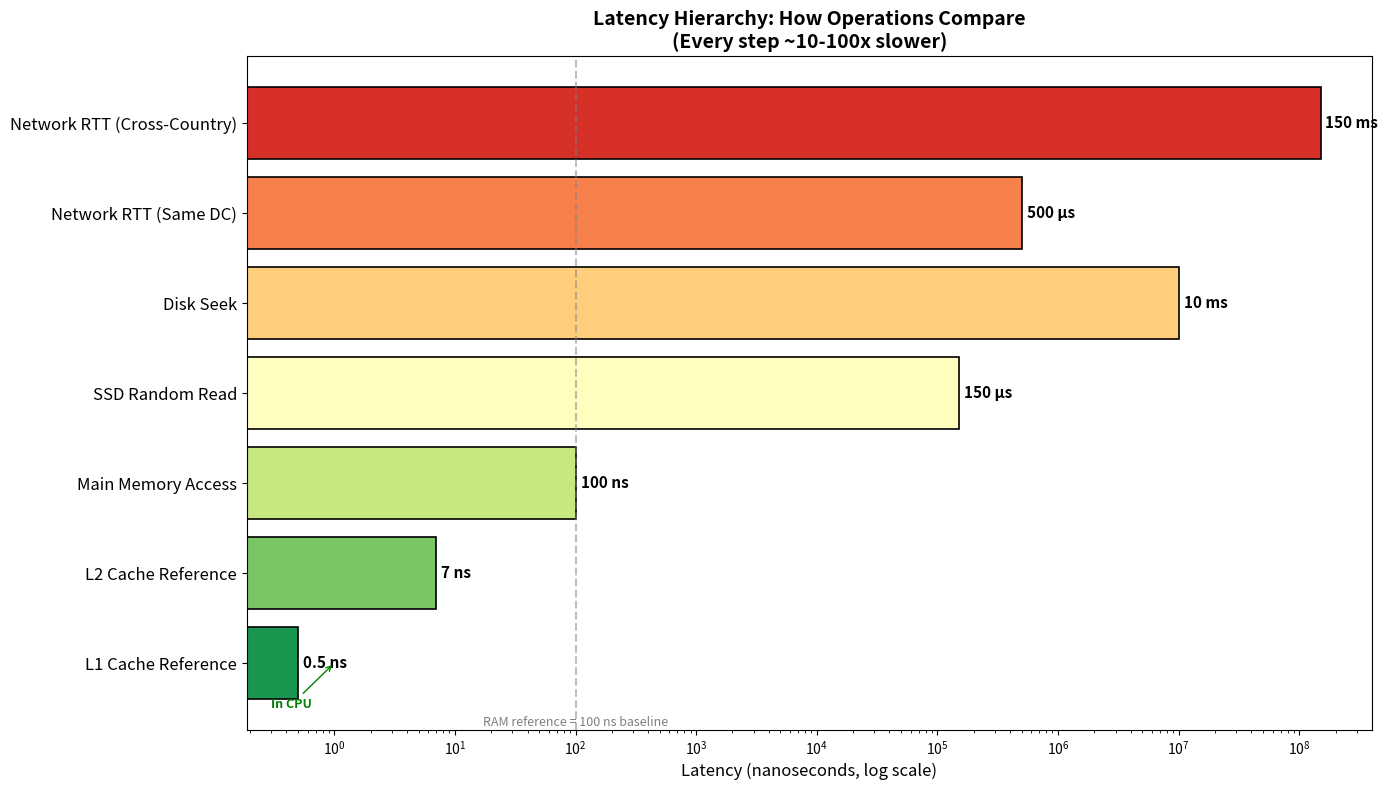
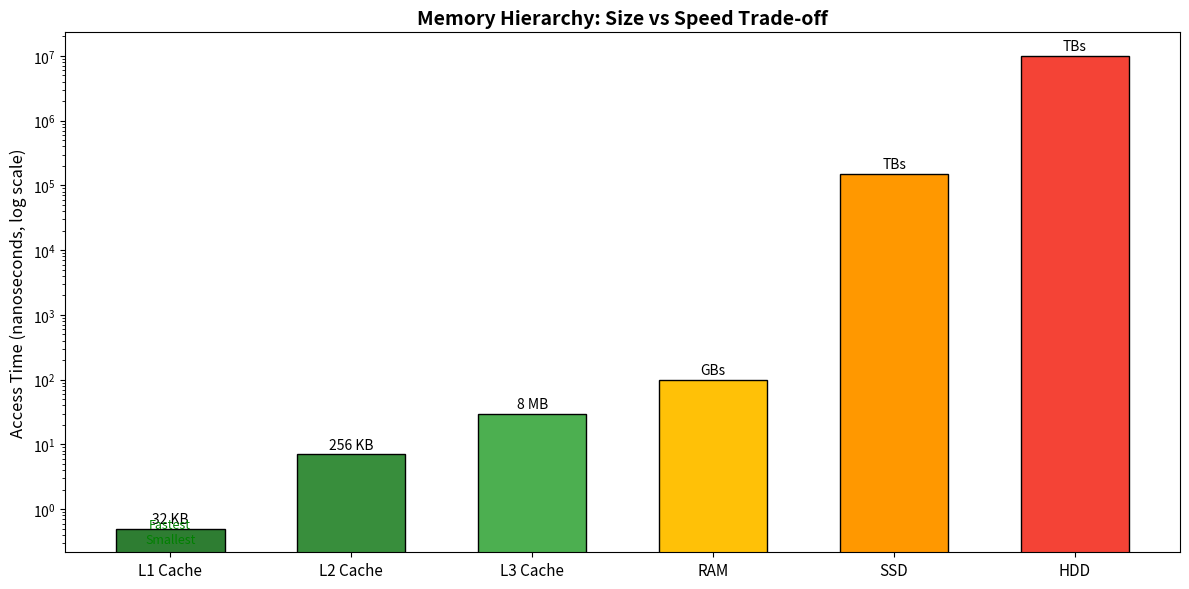
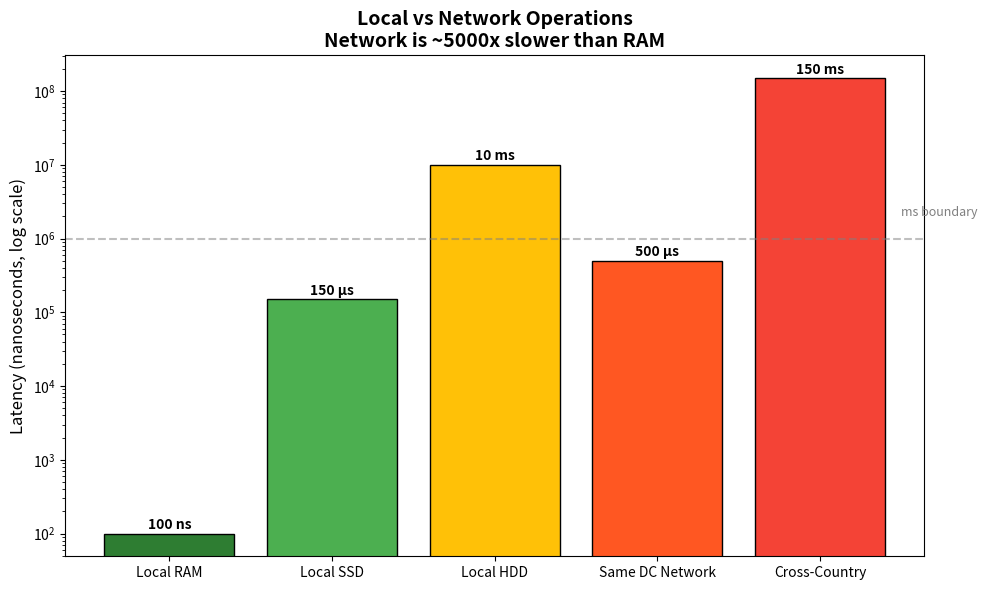

The matplotlib source for these figures, in order:
#!/usr/bin/env python3
"""
Visualization: Latency Hierarchy
Chapter 6: Foundations - Release It!

This script generates a visualization of the latency hierarchy,
showing how different operations compare in speed.
"""

import matplotlib.pyplot as plt
import matplotlib.patches as mpatches
import numpy as np

def create_latency_hierarchy():
    """Create latency hierarchy visualization"""
    # Latency data (approximate values in nanoseconds)
    operations = [
        'L1 Cache Reference',
        'L2 Cache Reference',
        'Main Memory Access',
        'SSD Random Read',
        'Disk Seek',
        'Network RTT (Same DC)',
        'Network RTT (Cross-Country)'
    ]
    latencies_ns = [0.5, 7, 100, 150000, 10000000, 500000, 150000000]
    latencies_label = ['0.5 ns', '7 ns', '100 ns', '150 μs', '10 ms', '500 μs', '150 ms']

    fig, ax = plt.subplots(figsize=(14, 8))

    # Color gradient from fast (green) to slow (red)
    colors = plt.cm.RdYlGn_r(np.linspace(0.1, 0.9, len(operations)))

    y_pos = np.arange(len(operations))
    bars = ax.barh(y_pos, latencies_ns, color=colors, edgecolor='black', linewidth=1.2)

    ax.set_yticks(y_pos)
    ax.set_yticklabels(operations, fontsize=12)
    ax.set_xlabel('Latency (nanoseconds, log scale)', fontsize=12)
    ax.set_xscale('log')
    ax.set_title('Latency Hierarchy: How Operations Compare\n(Every step ~10-100x slower)', fontsize=14, fontweight='bold')

    # Add value annotations
    for i, (bar, label) in enumerate(zip(bars, latencies_label)):
        ax.text(bar.get_width() * 1.1, bar.get_y() + bar.get_height()/2,
                label, va='center', fontsize=11, fontweight='bold')

    # Add reference line for RAM
    ax.axvline(x=100, color='gray', linestyle='--', alpha=0.5)
    ax.text(100, -0.7, 'RAM reference = 100 ns baseline', fontsize=9, ha='center', color='gray')

    # Add annotations showing relative speeds
    ax.annotate('In CPU', xy=(1, 0), xytext=(0.3, -0.5),
                fontsize=9, color='green', fontweight='bold',
                arrowprops=dict(arrowstyle='->', color='green'))
    ax.annotate('Cross-network', xy=(500000000, 6), xytext=(10000000, 6.5),
                fontsize=9, color='red', fontweight='bold',
                arrowprops=dict(arrowstyle='->', color='red'))

    plt.tight_layout()
    plt.savefig('latency_hierarchy.png', dpi=150, bbox_inches='tight')
    plt.show()
    print("Created: latency_hierarchy.png")

def create_memory_hierarchy():
    """Create memory hierarchy visualization"""
    fig, ax = plt.subplots(figsize=(12, 6))

    # Memory types and their characteristics
    memory_types = ['L1 Cache', 'L2 Cache', 'L3 Cache', 'RAM', 'SSD', 'HDD']
    access_times = [0.5, 7, 30, 100, 150000, 10000000]  # nanoseconds
    sizes = ['32 KB', '256 KB', '8 MB', 'GBs', 'TBs', 'TBs']
    colors = ['#2E7D32', '#388E3C', '#4CAF50', '#FFC107', '#FF9800', '#F44336']

    x = np.arange(len(memory_types))
    width = 0.6

    bars = ax.bar(x, access_times, width, color=colors, edgecolor='black')

    # Add size labels
    for bar, size in zip(bars, sizes):
        height = bar.get_height()
        ax.text(bar.get_x() + bar.get_width()/2., height * 1.1,
                f'{size}', ha='center', va='bottom', fontsize=10)

    ax.set_ylabel('Access Time (nanoseconds, log scale)', fontsize=12)
    ax.set_yscale('log')
    ax.set_title('Memory Hierarchy: Size vs Speed Trade-off', fontsize=14, fontweight='bold')
    ax.set_xticks(x)
    ax.set_xticklabels(memory_types, fontsize=11)

    # Add annotations
    ax.annotate('Fastest\nSmallest', xy=(0, 0.3), fontsize=9, ha='center', color='green')
    ax.annotate('Slowest\nLargest', xy=(5, 50000000), fontsize=9, ha='center', color='red')

    plt.tight_layout()
    plt.savefig('memory_hierarchy.png', dpi=150, bbox_inches='tight')
    plt.show()
    print("Created: memory_hierarchy.png")

def create_network_comparison():
    """Compare network vs local operations"""
    fig, ax = plt.subplots(figsize=(10, 6))

    operations = ['Local RAM', 'Local SSD', 'Local HDD', 'Same DC Network', 'Cross-Country']
    latencies = [100, 150000, 10000000, 500000, 150000000]
    colors = ['#2E7D32', '#4CAF50', '#FFC107', '#FF5722', '#F44336']

    bars = ax.bar(operations, latencies, color=colors, edgecolor='black')

    # Add value labels
    for bar, lat in zip(bars, latencies):
        height = bar.get_height()
        if lat < 1000:
            label = f'{lat} ns'
        elif lat < 1000000:
            label = f'{lat/1000:.0f} μs'
        else:
            label = f'{lat/1000000:.0f} ms'
        ax.text(bar.get_x() + bar.get_width()/2., height * 1.05,
                label, ha='center', va='bottom', fontsize=10, fontweight='bold')

    ax.set_ylabel('Latency (nanoseconds, log scale)', fontsize=12)
    ax.set_yscale('log')
    ax.set_title('Local vs Network Operations\nNetwork is ~5000x slower than RAM', fontsize=14, fontweight='bold')

    # Add divider
    ax.axhline(y=1000000, color='gray', linestyle='--', alpha=0.5)
    ax.text(4.5, 2000000, 'ms boundary', fontsize=9, color='gray')

    plt.tight_layout()
    plt.savefig('network_comparison.png', dpi=150, bbox_inches='tight')
    plt.show()
    print("Created: network_comparison.png")

if __name__ == '__main__':
    create_latency_hierarchy()
    create_memory_hierarchy()
    create_network_comparison()
    print("\nAll visualizations created successfully!")
